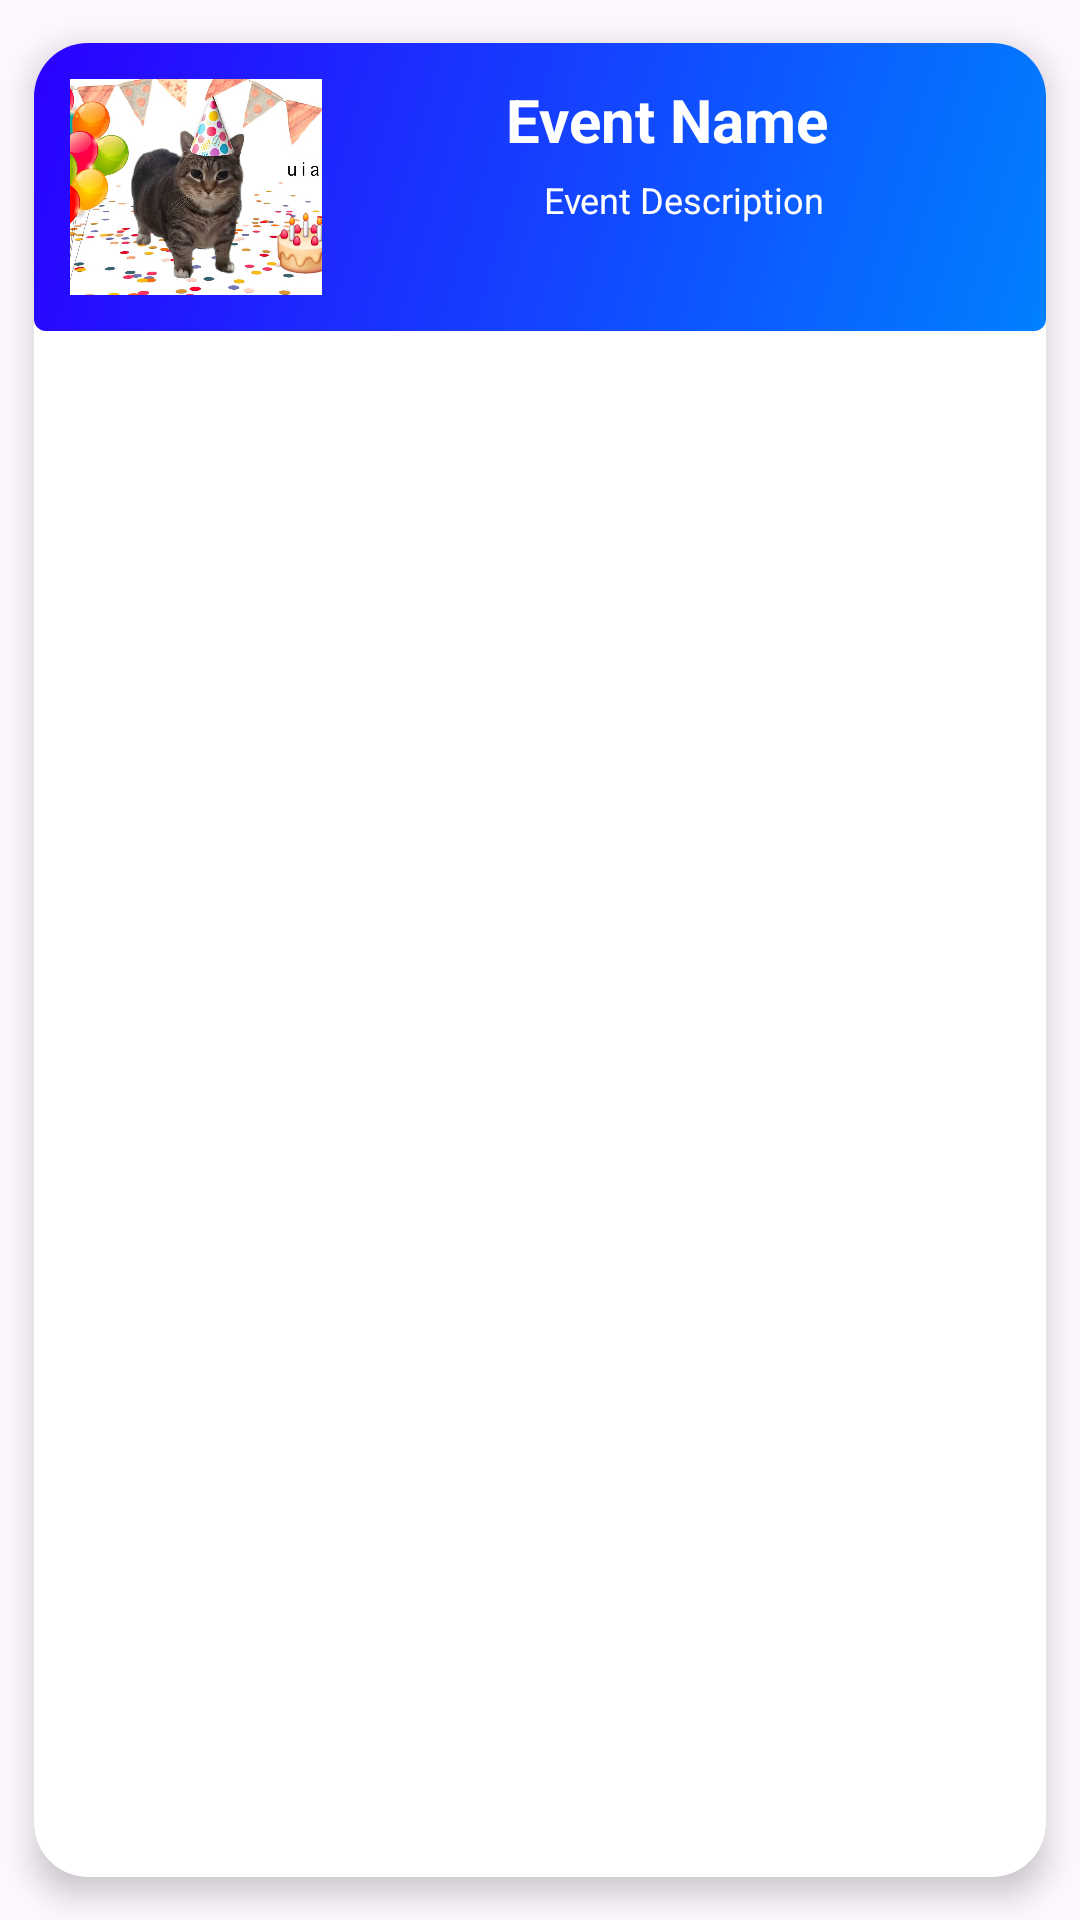

Android layout source for this screen:
<!-- AndroidManifest.xml: application theme Theme.CommUnity -->
<!-- res/layout/entrant_event_list_content.xml -->
<?xml version="1.0" encoding="utf-8"?>
<androidx.cardview.widget.CardView xmlns:android="http://schemas.android.com/apk/res/android"
    xmlns:app="http://schemas.android.com/apk/res-auto"
    android:layout_width="match_parent"
    android:layout_height="wrap_content"
    android:layout_marginStart="12dp"
    android:layout_marginEnd="12dp"
    android:layout_marginTop="8dp"
    android:layout_marginBottom="8dp"
    android:clickable="true"
    app:cardUseCompatPadding="true"
    app:cardCornerRadius="18dp"
    app:cardElevation="6dp"
    app:strokeWidth="1dp">

    <androidx.constraintlayout.widget.ConstraintLayout
        android:layout_width="match_parent"
        android:layout_height="wrap_content"
        android:minHeight="96dp"
        android:padding="12dp"
        android:foreground="?attr/selectableItemBackground"
        android:background="@drawable/button_color">

        <ImageView
            android:id="@+id/event_thumbnail"
            android:layout_width="84dp"
            android:layout_height="0dp"
            android:scaleType="centerCrop"
            app:layout_constraintTop_toTopOf="parent"
            app:layout_constraintBottom_toBottomOf="parent"
            app:layout_constraintStart_toStartOf="parent"
            android:src="@drawable/ic_thumbnail_placeholder" />

        <TextView
            android:id="@+id/event_name"
            android:layout_width="0dp"
            android:layout_height="wrap_content"
            android:text="Event Name"
            android:textSize="20sp"
            android:textStyle="bold"
            android:textColor="@color/white"
            android:maxLines="1"
            android:ellipsize="end"
            android:textAlignment="center"
            app:layout_constraintStart_toEndOf="@id/event_thumbnail"
            app:layout_constraintEnd_toEndOf="parent"
            app:layout_constraintTop_toTopOf="parent" />

        <TextView
            android:id="@+id/event_description"
            android:layout_width="0dp"
            android:layout_height="wrap_content"
            android:layout_marginStart="12dp"
            android:layout_marginTop="5dp"
            android:text="Event Description"
            android:textSize="12sp"
            android:textColor="@color/white"
            android:maxLines="3"
            android:ellipsize="end"
            android:textAlignment="center"
            app:layout_constraintStart_toEndOf="@id/event_thumbnail"
            app:layout_constraintEnd_toEndOf="parent"
            app:layout_constraintTop_toBottomOf="@id/event_name" />



    </androidx.constraintlayout.widget.ConstraintLayout>

</androidx.cardview.widget.CardView>
<!-- resources referenced by this layout -->
<resources>
  <color name="white">#FFFFFFFF</color>
  <!-- drawable button_color (drawable) -->
  <shape xmlns:android="http://schemas.android.com/apk/res/android"
      android:shape="rectangle">
  
      <gradient
          android:type="linear"
          android:angle="315"
          android:startColor="@color/StartColor_button"
          android:endColor="@color/EndColor_button"
          android:dither="true" />
  
  
      <corners android:radius="4dp" />
  </shape>
  <!-- drawable ic_thumbnail_placeholder: jpg bitmap (drawable, 118526 bytes) -->
  <style name="Theme.CommUnity" parent="Base.Theme.CommUnity" />
  <color name="StartColor_button">@color/Secondary</color>
  <color name="EndColor_button">@color/Primary</color>
  <style name="Base.Theme.CommUnity" parent="Theme.Material3.DayNight.NoActionBar">
          
          
      </style>
  <color name="Secondary">#2A00FF</color>
  <color name="Primary">#0080ff</color>
</resources>
